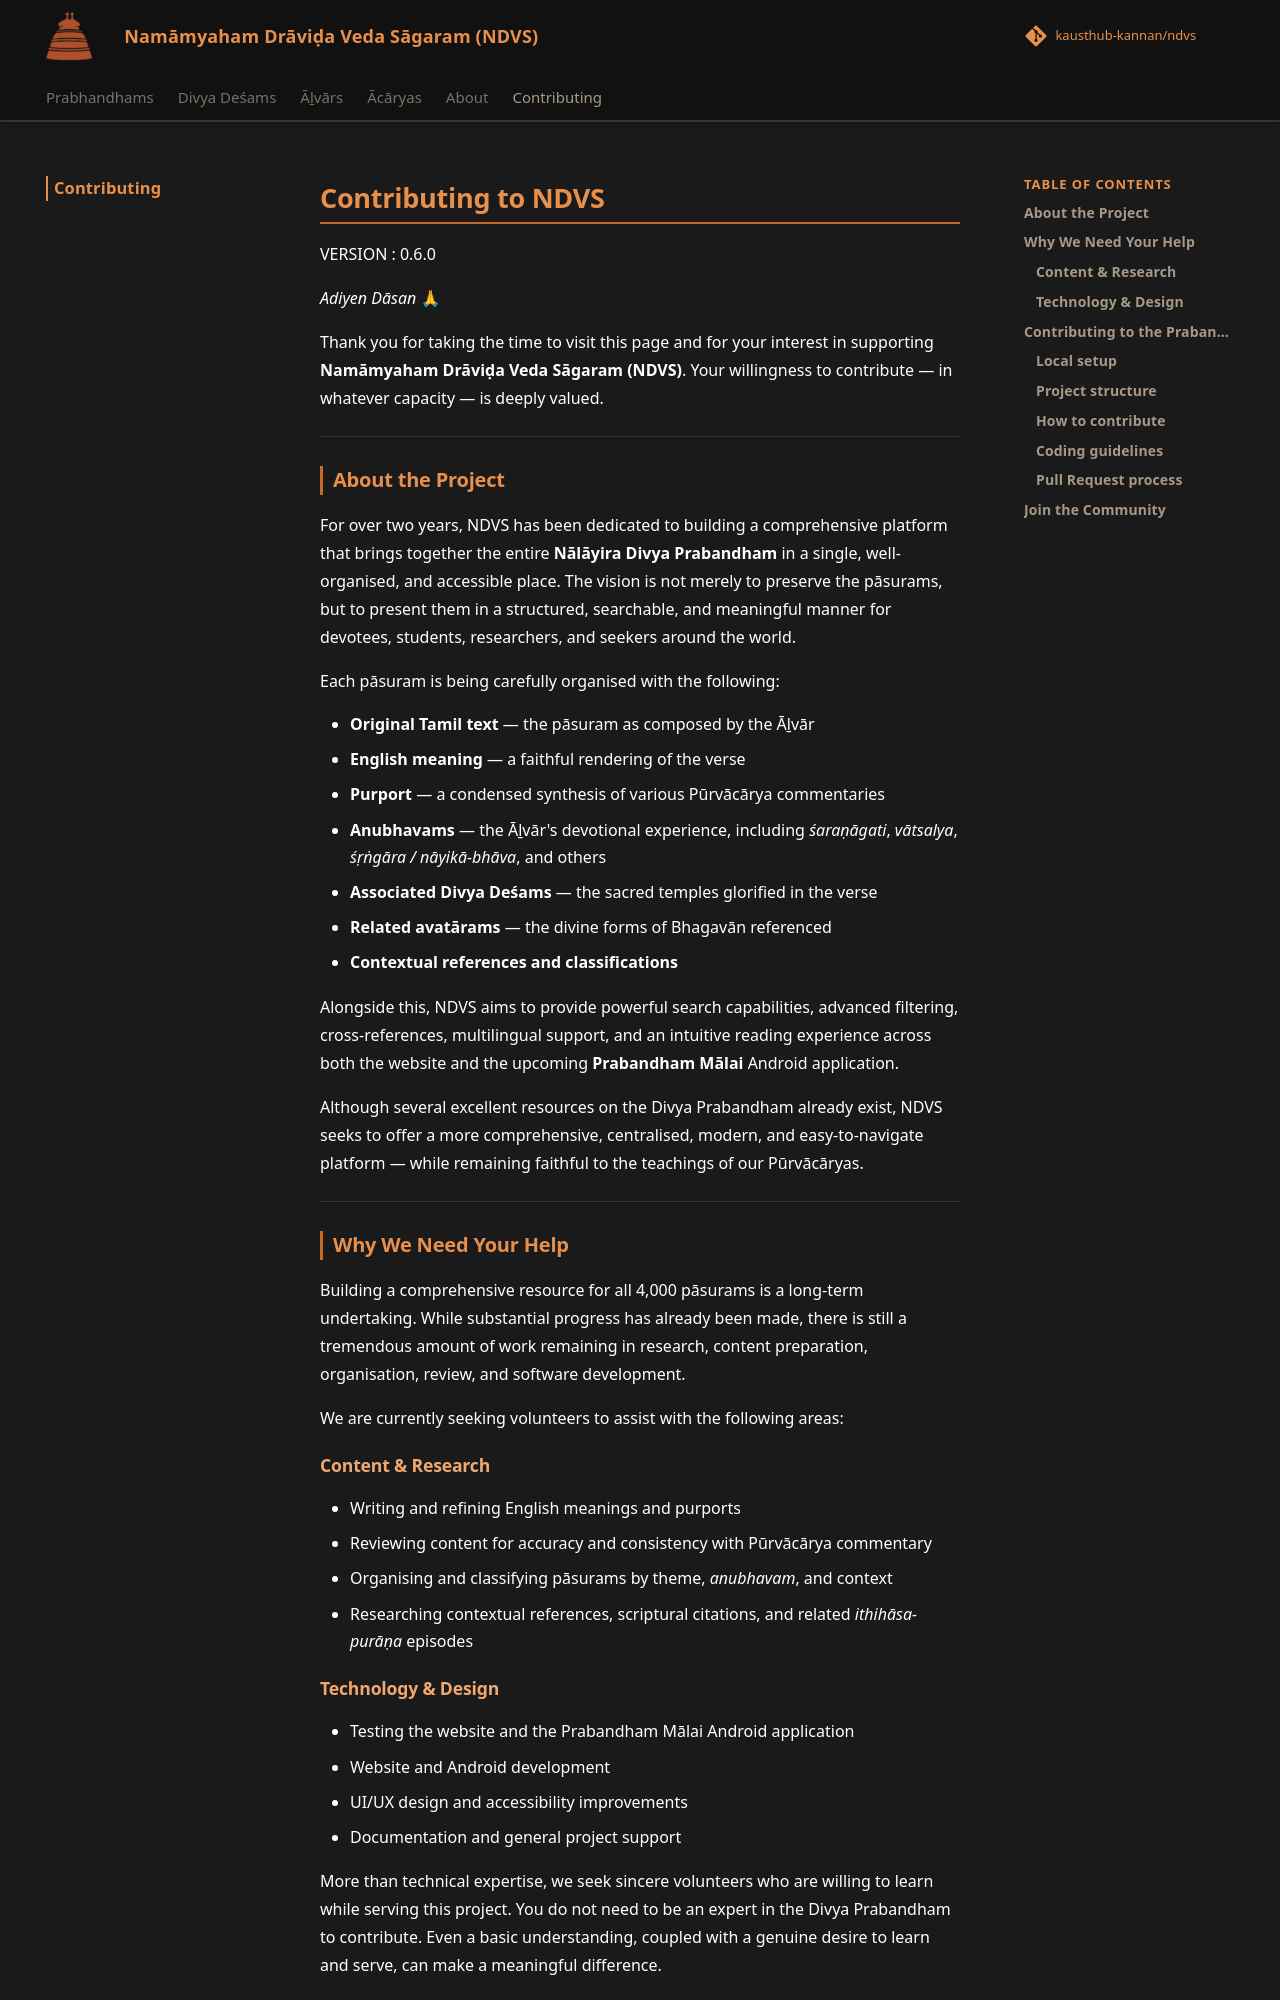

repository: kausthub-kannan/ndvs · page: contributing/index.html · generator: mkdocs

# Contributing to NDVS

VERSION : 0.6.0

*Adiyen Dāsan* 🙏

Thank you for taking the time to visit this page and for your interest in supporting **Namāmyaham Drāviḍa Veda Sāgaram (NDVS)**. Your willingness to contribute — in whatever capacity — is deeply valued.

---

## About the Project

For over two years, NDVS has been dedicated to building a comprehensive platform that brings together the entire **Nālāyira Divya Prabandham** in a single, well-organised, and accessible place. The vision is not merely to preserve the pāsurams, but to present them in a structured, searchable, and meaningful manner for devotees, students, researchers, and seekers around the world.

Each pāsuram is being carefully organised with the following:

- **Original Tamil text** — the pāsuram as composed by the Āḻvār
- **English meaning** — a faithful rendering of the verse
- **Purport** — a condensed synthesis of various Pūrvācārya commentaries
- **Anubhavams** — the Āḻvār's devotional experience, including *śaraṇāgati*, *vātsalya*, *śṛṅgāra / nāyikā-bhāva*, and others
- **Associated Divya Deśams** — the sacred temples glorified in the verse
- **Related avatārams** — the divine forms of Bhagavān referenced
- **Contextual references and classifications**

Alongside this, NDVS aims to provide powerful search capabilities, advanced filtering, cross-references, multilingual support, and an intuitive reading experience across both the website and the upcoming **Prabandham Mālai** Android application.

Although several excellent resources on the Divya Prabandham already exist, NDVS seeks to offer a more comprehensive, centralised, modern, and easy-to-navigate platform — while remaining faithful to the teachings of our Pūrvācāryas.

---

## Why We Need Your Help

Building a comprehensive resource for all 4,000 pāsurams is a long-term undertaking. While substantial progress has already been made, there is still a tremendous amount of work remaining in research, content preparation, organisation, review, and software development.

We are currently seeking volunteers to assist with the following areas:

### Content & Research

- Writing and refining English meanings and purports
- Reviewing content for accuracy and consistency with Pūrvācārya commentary
- Organising and classifying pāsurams by theme, *anubhavam*, and context
- Researching contextual references, scriptural citations, and related *ithihāsa-purāṇa* episodes
